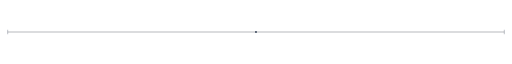
t = 0.00 s
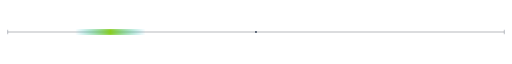
t = 1.50 s
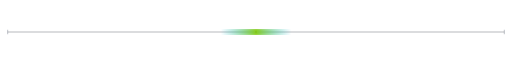
t = 3.00 s
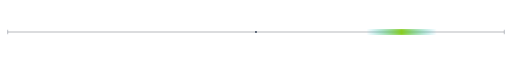
t = 4.50 s

The animated SVG that drew these frames (rendered in a browser with its animation timeline set to each time). Animation: 1 SMIL element (animateTransform=1); one cycle of 6.00 s, repeats indefinitely.

<svg viewBox="0 0 1600 50" xmlns="http://www.w3.org/2000/svg" role="img" aria-label="divisor">
  <defs>
    <linearGradient id="pulse" x1="0%" y1="0%" x2="100%" y2="0%">
      <stop offset="0%" stop-color="#06B6D4" stop-opacity="0"/>
      <stop offset="50%" stop-color="#84CC16" stop-opacity="0.95"/>
      <stop offset="100%" stop-color="#06B6D4" stop-opacity="0"/>
    </linearGradient>
  </defs>
  <line x1="24" y1="25" x2="1576" y2="25" stroke="#1b2432" stroke-width="1"/>
  <line x1="24" y1="18" x2="24" y2="32" stroke="#334155" stroke-width="1"/>
  <line x1="1576" y1="18" x2="1576" y2="32" stroke="#334155" stroke-width="1"/>
  <circle cx="800" cy="25" r="3" fill="#334155"/>
  <rect x="-220" y="16" width="220" height="18" fill="url(#pulse)">
    <animateTransform attributeName="transform" type="translate" from="0 0" to="1820 0" dur="6s" repeatCount="indefinite"/>
  </rect>
</svg>
